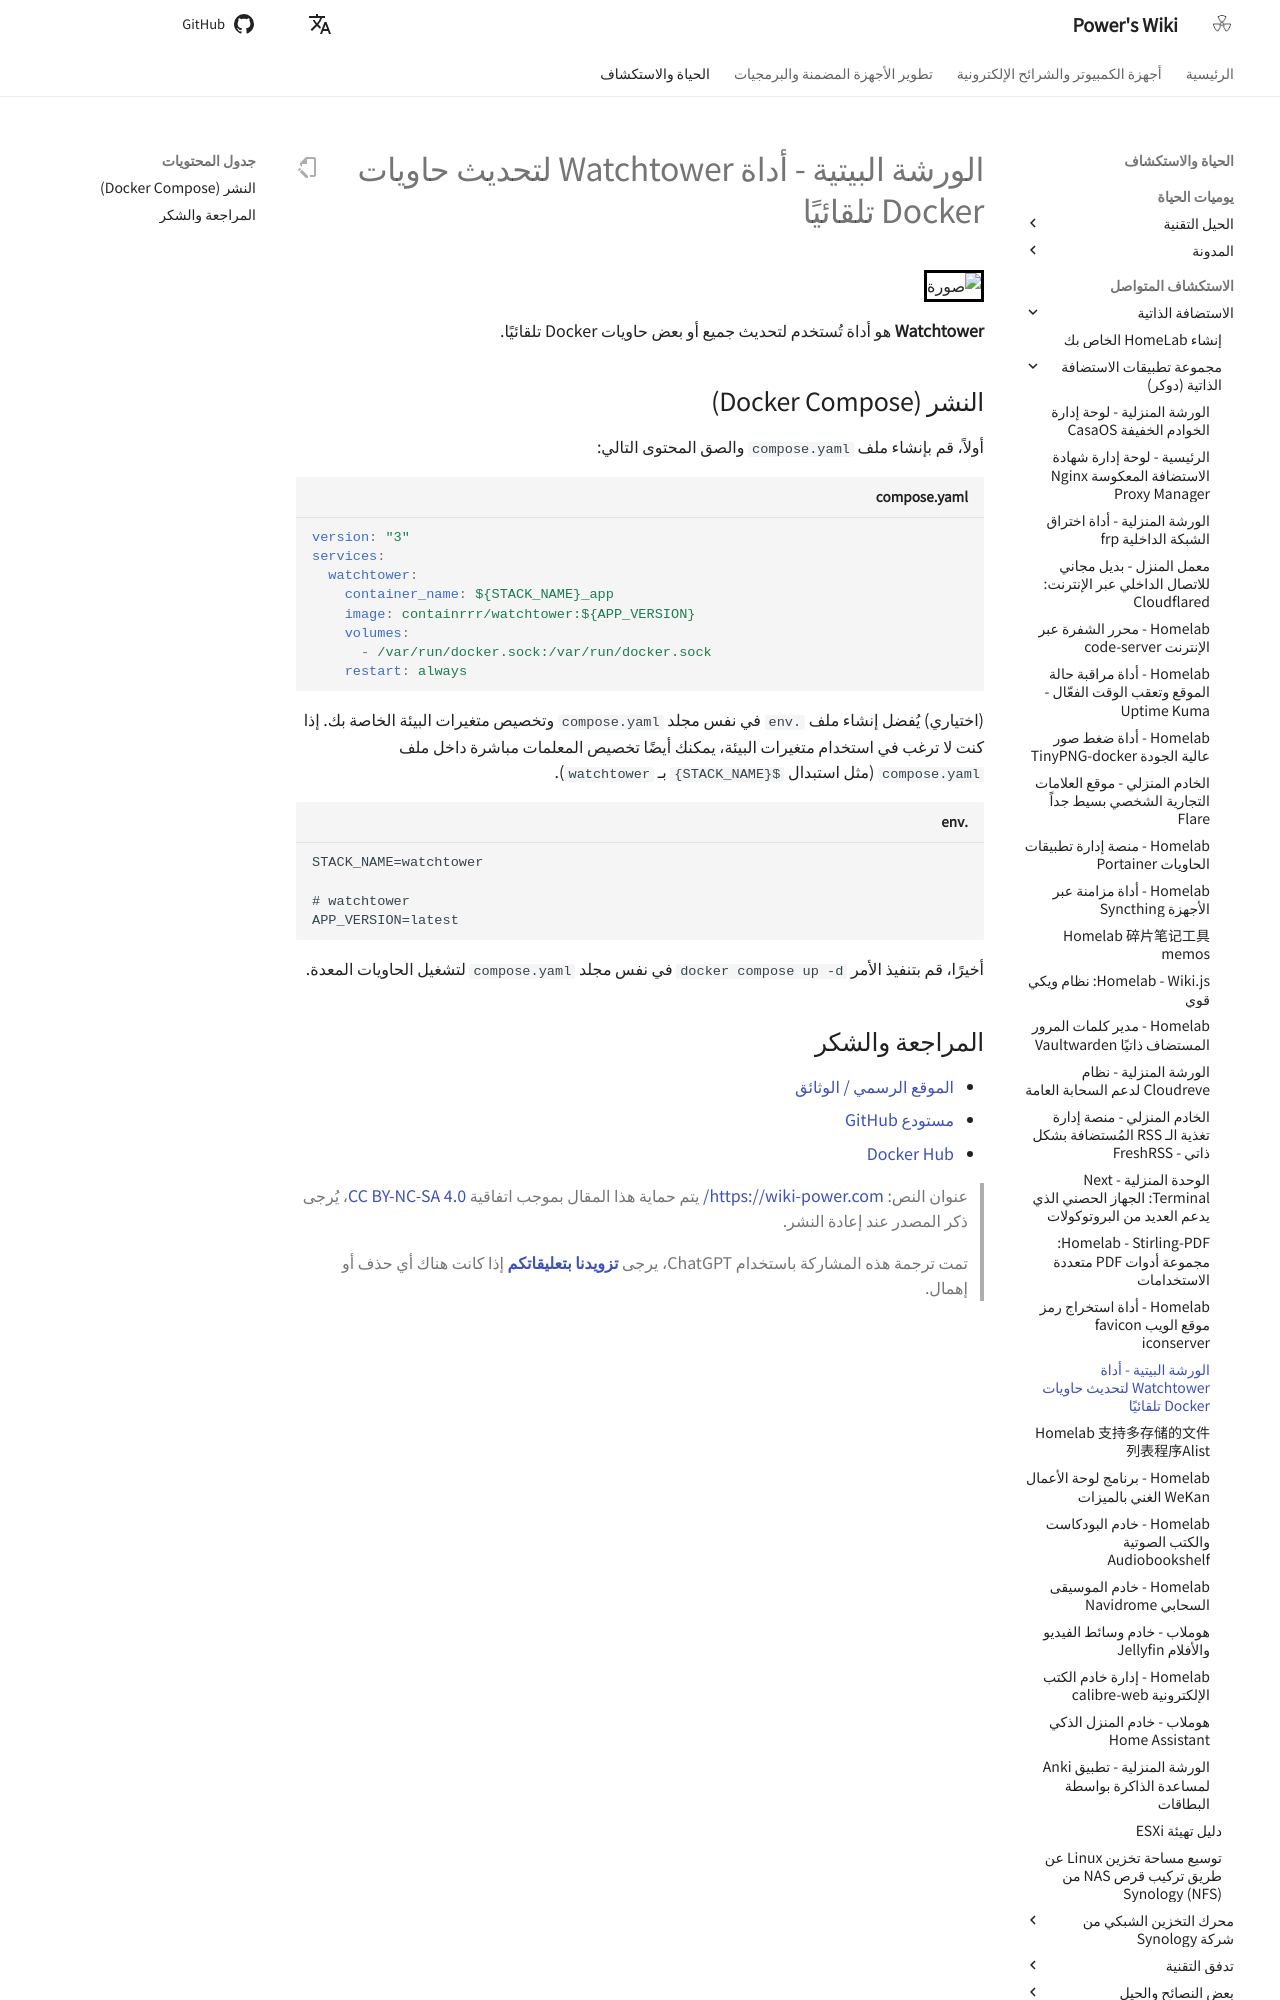

repository: linyuxuanlin/Wiki_MkDocs · page: ar/Homelab-自动更新Docker容器的工具Watchtower/index.html · generator: mkdocs

# الورشة البيتية - أداة Watchtower لتحديث حاويات Docker تلقائيًا

![صورة](https://media.wiki-power.com/img/202304092337531.png)

**Watchtower** هو أداة تُستخدم لتحديث جميع أو بعض حاويات Docker تلقائيًا.

## النشر (Docker Compose)

أولاً، قم بإنشاء ملف `compose.yaml` والصق المحتوى التالي:

```yaml title="compose.yaml"
version: "3"
services:
  watchtower:
    container_name: ${STACK_NAME}_app
    image: containrrr/watchtower:${APP_VERSION}
    volumes:
      - /var/run/docker.sock:/var/run/docker.sock
    restart: always
```

(اختياري) يُفضل إنشاء ملف `.env` في نفس مجلد `compose.yaml` وتخصيص متغيرات البيئة الخاصة بك. إذا كنت لا ترغب في استخدام متغيرات البيئة، يمكنك أيضًا تخصيص المعلمات مباشرة داخل ملف `compose.yaml` (مثل استبدال `${STACK_NAME}` بـ `watchtower`).

```dotenv title=".env"
STACK_NAME=watchtower

# watchtower
APP_VERSION=latest
```

أخيرًا، قم بتنفيذ الأمر `docker compose up -d` في نفس مجلد `compose.yaml` لتشغيل الحاويات المعدة.
